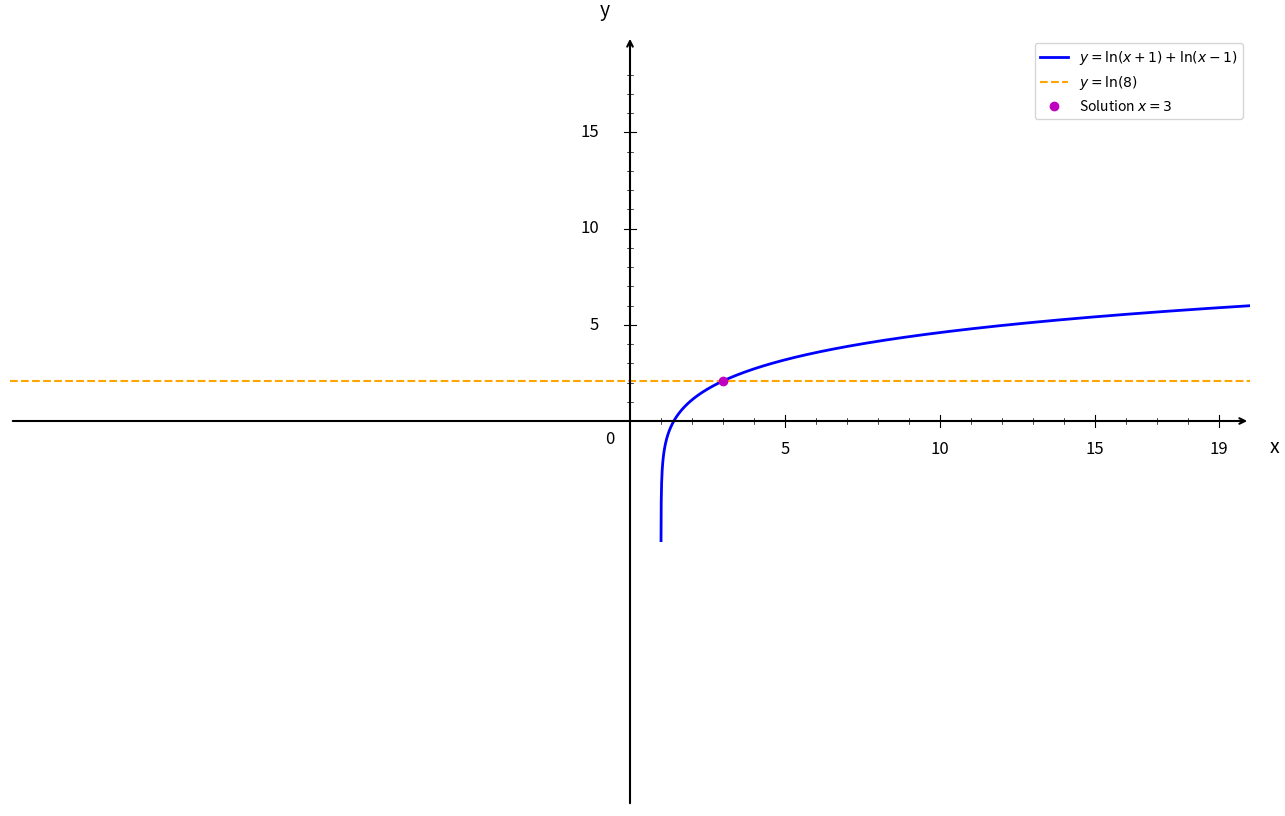

Write the Python code that produced this figure.
import numpy as np
import matplotlib.pyplot as plt

plt.figure(figsize=(16, 10))
ax = plt.gca()

# Fonctions
f = lambda x: np.log(x + 1) + np.log(x - 1)

# Domaine x>1
x = np.linspace(1.001, 20, 3000)

# Courbe y = ln(x+1)+ln(x-1)
plt.plot(x, f(x), 'b-', linewidth=2, label=r'$y = \ln(x+1)+\ln(x-1)$')

# Droite y = ln(8)
plt.axhline(y=np.log(8), color='orange', linestyle='--', linewidth=1.5, label=r'$y=\ln(8)$')

# Solution x=3
x_sol = 3
y_sol = np.log(x_sol + 1) + np.log(x_sol - 1)
plt.plot(x_sol, y_sol, 'mo', markersize=6, label=r'Solution $x=3$')

# Limites/zoom
plt.xlim(-20, 20)
plt.ylim(-20, 20)

# Désactiver ticks automatiques
ax.set_xticks([])
ax.set_yticks([])

# Supprimer spines
for spine in ax.spines.values():
    spine.set_visible(False)

# Tracer les axes avec flèches
ax.annotate("", xy=(20, 0), xytext=(-20, 0),
            arrowprops=dict(arrowstyle="->", color="black", linewidth=1.5))
ax.annotate("", xy=(0, 20), xytext=(0, -20),
            arrowprops=dict(arrowstyle="->", color="black", linewidth=1.5))

# Texte "0"
ax.text(-0.8, -1.2, '0', fontsize=12)

# Graduations template
xticks_major = [5, 10, 15, 19]
yticks_major = [5, 10, 15, 19]
for xv in xticks_major:
    ax.plot([xv, xv], [-0.3, 0.3], color="black", linewidth=0.8)
    ax.text(xv, -1.0, str(xv), ha='center', va='top', fontsize=12)
for yv in yticks_major:
    if yv < 19:
        ax.plot([-0.2, 0.2], [yv, yv], color="black", linewidth=0.8)
        ax.text(-1.0, yv, str(yv), ha='right', va='center', fontsize=12)
for xv in range(1, 20):
    if xv not in xticks_major:
        ax.plot([xv, xv], [-0.15, 0.15], color="black", linewidth=0.5)
for yv in range(1, 20):
    if yv not in yticks_major and yv < 19:
        ax.plot([-0.1, 0.1], [yv, yv], color="black", linewidth=0.5)

# Labels
plt.xlabel('x', fontsize=14, labelpad=15)
plt.ylabel('y', fontsize=14, labelpad=15, rotation=0)
ax.xaxis.set_label_coords(1.02, 0.48)
ax.yaxis.set_label_coords(0.48, 1.02)

plt.legend(fontsize=10, loc='upper right')

plt.savefig('exercice_logarithme_equations_question4.png', dpi=300, bbox_inches='tight')
plt.show()

print("Graphique 'exercice_logarithme_equations_question4.png' créé avec succès!")
